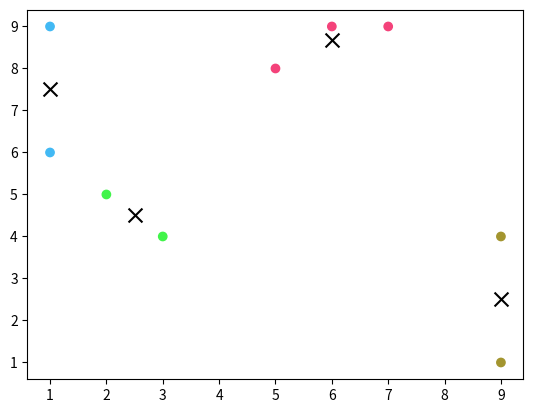

This chart was generated by the following Python code:
import random

import numpy as np
from matplotlib import pyplot as plt


class K_Means():
    def __init__(self, dataset, n_clusters, option):
        self.dataset = dataset
        self.n_clusters = n_clusters
        self.option = option
        self.max_n_iter = 10
        self.tolerance = .01
        self.fitter = False
        self.labels = np.array([])
        self.centroids = self.get_random_centroids()

    def get_dist2(self, list1, list2):
        if self.option == 1:
            return np.math.sqrt(sum((i - j) ** 2 for i, j in zip(list1, list2)))
        elif self.option == 2:
            return sum((i - j) ** 2 for i, j in zip(list1, list2))
        elif self.option == 3:
            return sum(np.math.fabs(i - j) for i, j in zip(list1, list2))
        elif self.option == 4:
            return max(np.math.fabs(i - j) for i, j in zip(list1, list2))

    def get_random_centroids(self):
        set_of_indexes = set()
        while len(set_of_indexes) != self.n_clusters:
            set_of_indexes.add(random.randrange(0, len(self.dataset)))
        return np.array([self.dataset[i] for i in set_of_indexes], dtype='f')

    def distribute_data(self):
        self.labels = np.array([])
        for elem in self.dataset:
            dist2 = [self.get_dist2(elem, center) for center in self.centroids]
            idx = dist2.index(min(dist2))
            self.labels = np.append(list(self.labels), idx).astype(int)

    def recalculate_centroids(self):
        for i in range(self.n_clusters):
            num = 0
            temp = np.zeros(self.dataset[0].shape)
            for k, label in enumerate(self.labels):
                if label == i:
                    temp = temp + self.dataset[k]
                    num += 1
            self.centroids[i] = temp / num

    def fit(self):
        iter = 1;
        while iter < self.max_n_iter:
            prev_centroids = np.copy(self.centroids)
            self.distribute_data()
            self.recalculate_centroids()
            if max([self.get_dist2(i, k) for i, k in zip(self.centroids, prev_centroids)]) < self.tolerance:
                break
            iter += 1
        self.fitted = True

    def predict(self, data):
        if self.fitted:
            dist2 = [self.get_dist2(data, center) for center in self.centroids]
            return dist2.index(min(dist2))

    def draw(self):
        if len(self.dataset[0]) == 2 and self.n_clusters < 10:
            colors = np.array(
                ['#42b9f4', '#41f44a', '#a3952f', '#f4427a', '#68f441', '#0b94a0', '#2b1526', '#e00830', '#d2e00b'])
            plt.figure()
            plt.scatter(self.dataset[:, 0], self.dataset[:, 1], c=colors[self.labels])
            plt.scatter(self.centroids[:, 0], self.centroids[:, 1], marker='x', s=100, c='black')
            plt.show()


dataset = np.array([[1, 9], [2, 5], [7, 9], [1, 6], [5, 8], [3, 4], [9, 4], [6, 9], [9, 1]])
test = K_Means(dataset, 4, 2)
test.fit()
test.draw()
